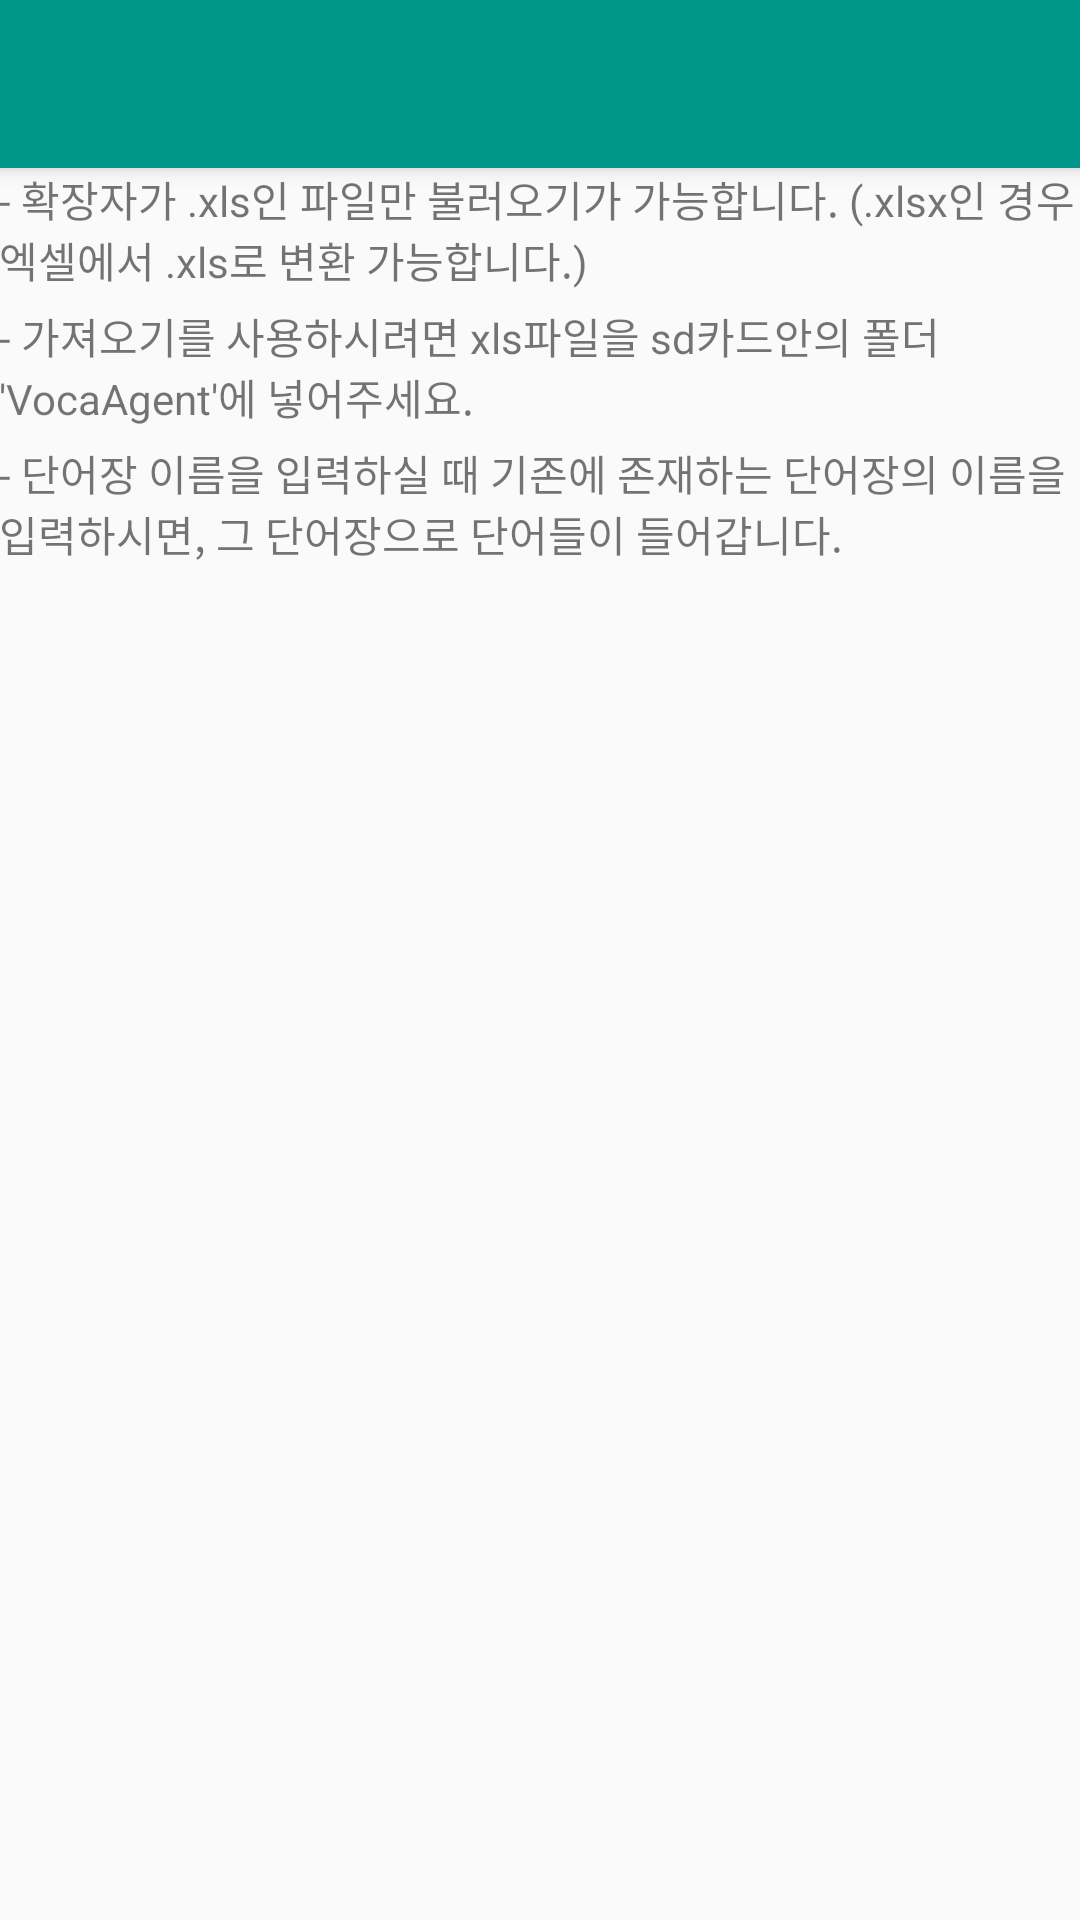

Produce the Android XML layout that renders to this screen, including the resource entries it uses.
<!-- AndroidManifest.xml: activity theme AppTheme -->
<!-- res/layout/activity_help_import.xml -->
<?xml version="1.0" encoding="utf-8"?>
<android.support.design.widget.CoordinatorLayout xmlns:android="http://schemas.android.com/apk/res/android"
    xmlns:app="http://schemas.android.com/apk/res-auto"
    xmlns:tools="http://schemas.android.com/tools"
    android:layout_width="match_parent"
    android:layout_height="match_parent"
    android:fitsSystemWindows="true"
    tools:context="hci.com.vocaagent.HelpImportActivity">

    <android.support.design.widget.AppBarLayout
        android:layout_width="match_parent"
        android:layout_height="wrap_content"
        android:theme="@style/AppTheme.AppBarOverlay">

        <android.support.v7.widget.Toolbar
            android:id="@+id/toolbar"
            android:layout_width="match_parent"
            android:layout_height="?attr/actionBarSize"
            android:background="?attr/colorPrimary"
            app:popupTheme="@style/AppTheme.PopupOverlay" />

    </android.support.design.widget.AppBarLayout>

    <RelativeLayout xmlns:app="http://schemas.android.com/apk/res-auto"
        xmlns:tools="http://schemas.android.com/tools"
        android:layout_width="match_parent"
        android:layout_height="match_parent"
        android:paddingBottom="@dimen/activity_vertical_margin"
        android:paddingLeft="@dimen/activity_horizontal_margin"
        android:paddingRight="@dimen/activity_horizontal_margin"
        android:paddingTop="@dimen/activity_vertical_margin"
        app:layout_behavior="@string/appbar_scrolling_view_behavior"
        tools:context="hci.com.vocaagent.HelpImportActivity"
        tools:showIn="@layout/activity_help_import">

        <LinearLayout
            android:layout_width="match_parent"
            android:layout_height="match_parent"
            android:orientation="vertical">

            <TextView
                android:layout_width="wrap_content"
                android:layout_height="wrap_content"
                android:text="- 확장자가 .xls인 파일만 불러오기가 가능합니다. (.xlsx인 경우 엑셀에서 .xls로 변환 가능합니다.)"/>


            <TextView
                android:layout_width="wrap_content"
                android:layout_height="wrap_content"
                android:layout_marginTop="5dp"
                android:text="- 가져오기를 사용하시려면 xls파일을 sd카드안의 폴더 'VocaAgent'에 넣어주세요."/>

            <TextView
                android:layout_width="wrap_content"
                android:layout_height="wrap_content"
                android:layout_marginTop="5dp"
                android:text="- 단어장 이름을 입력하실 때 기존에 존재하는 단어장의 이름을 입력하시면, 그 단어장으로 단어들이 들어갑니다."/>

        </LinearLayout>
    </RelativeLayout>

</android.support.design.widget.CoordinatorLayout>
<!-- resources referenced by this layout -->
<resources>
  <style name="AppTheme.AppBarOverlay" parent="ThemeOverlay.AppCompat.Dark.ActionBar" />
  <style name="AppTheme.PopupOverlay" parent="ThemeOverlay.AppCompat.Light" />
  <style name="AppTheme" parent="Theme.AppCompat.Light.NoActionBar">
          
          <item name="colorPrimary">@color/colorPrimary</item>
          <item name="colorPrimaryDark">@color/colorPrimaryDark</item>
          <item name="colorAccent">@color/colorAccent</item>
      </style>
  <color name="colorPrimary">#009688</color>
  <color name="colorPrimaryDark">#00796B</color>
  <color name="colorAccent">#D81B60</color>
</resources>
